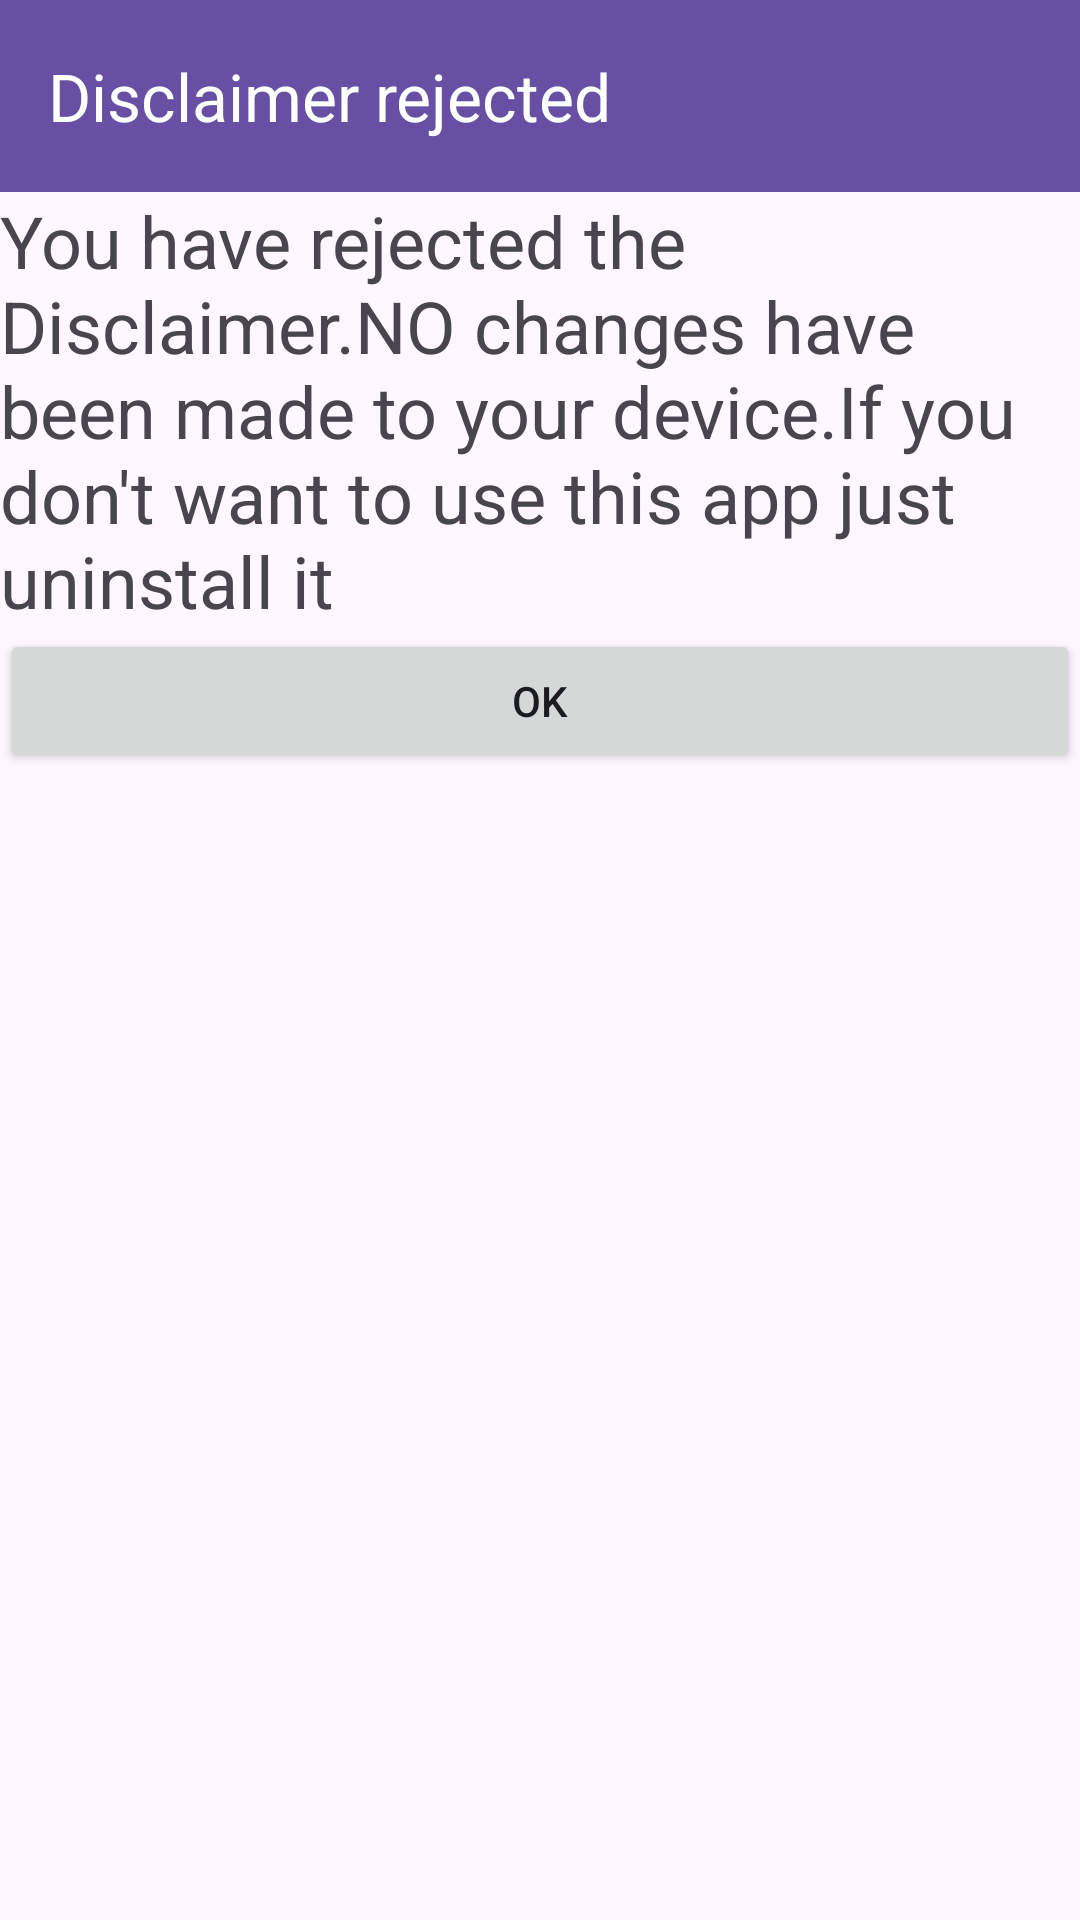

Reconstruct the res/layout file that produces this screen, plus the resources it refers to.
<!-- AndroidManifest.xml: application theme Theme.AppLock -->
<!-- res/layout/disclaimer_rejected_screen.xml -->
<?xml version="1.0" encoding="utf-8"?>
<LinearLayout xmlns:android="http://schemas.android.com/apk/res/android"
    xmlns:app="http://schemas.android.com/apk/res-auto"
    xmlns:tools="http://schemas.android.com/tools"
    android:id="@+id/main"
    android:layout_width="match_parent"
    android:layout_height="match_parent"
    android:orientation="vertical"
    tools:context=".AccServDisableError">

    <androidx.appcompat.widget.Toolbar
        android:id="@+id/toolbar6933"
        android:layout_width="match_parent"
        android:layout_height="wrap_content"
        android:background="?attr/colorPrimary"
        android:minHeight="?attr/actionBarSize"
        android:theme="?attr/actionBarTheme"
        app:title="Disclaimer rejected"
        app:titleTextColor="#FFFFFF" />

    <TextView
        android:id="@+id/textView5933"
        android:layout_width="match_parent"
        android:layout_height="wrap_content"
        android:text="You have rejected the Disclaimer.NO changes have been made to your device.If you don't want to use this app just uninstall it"
        android:textSize="24sp" />

    <Button
        android:id="@+id/button922933"
        android:layout_width="match_parent"
        android:layout_height="wrap_content"
        android:text="OK" />
</LinearLayout>
<!-- resources referenced by this layout -->
<resources>
  <style name="Theme.AppLock" parent="Base.Theme.AppLock" />
  <style name="Base.Theme.AppLock" parent="Theme.Material3.DayNight.NoActionBar">
          
          
      </style>
</resources>
